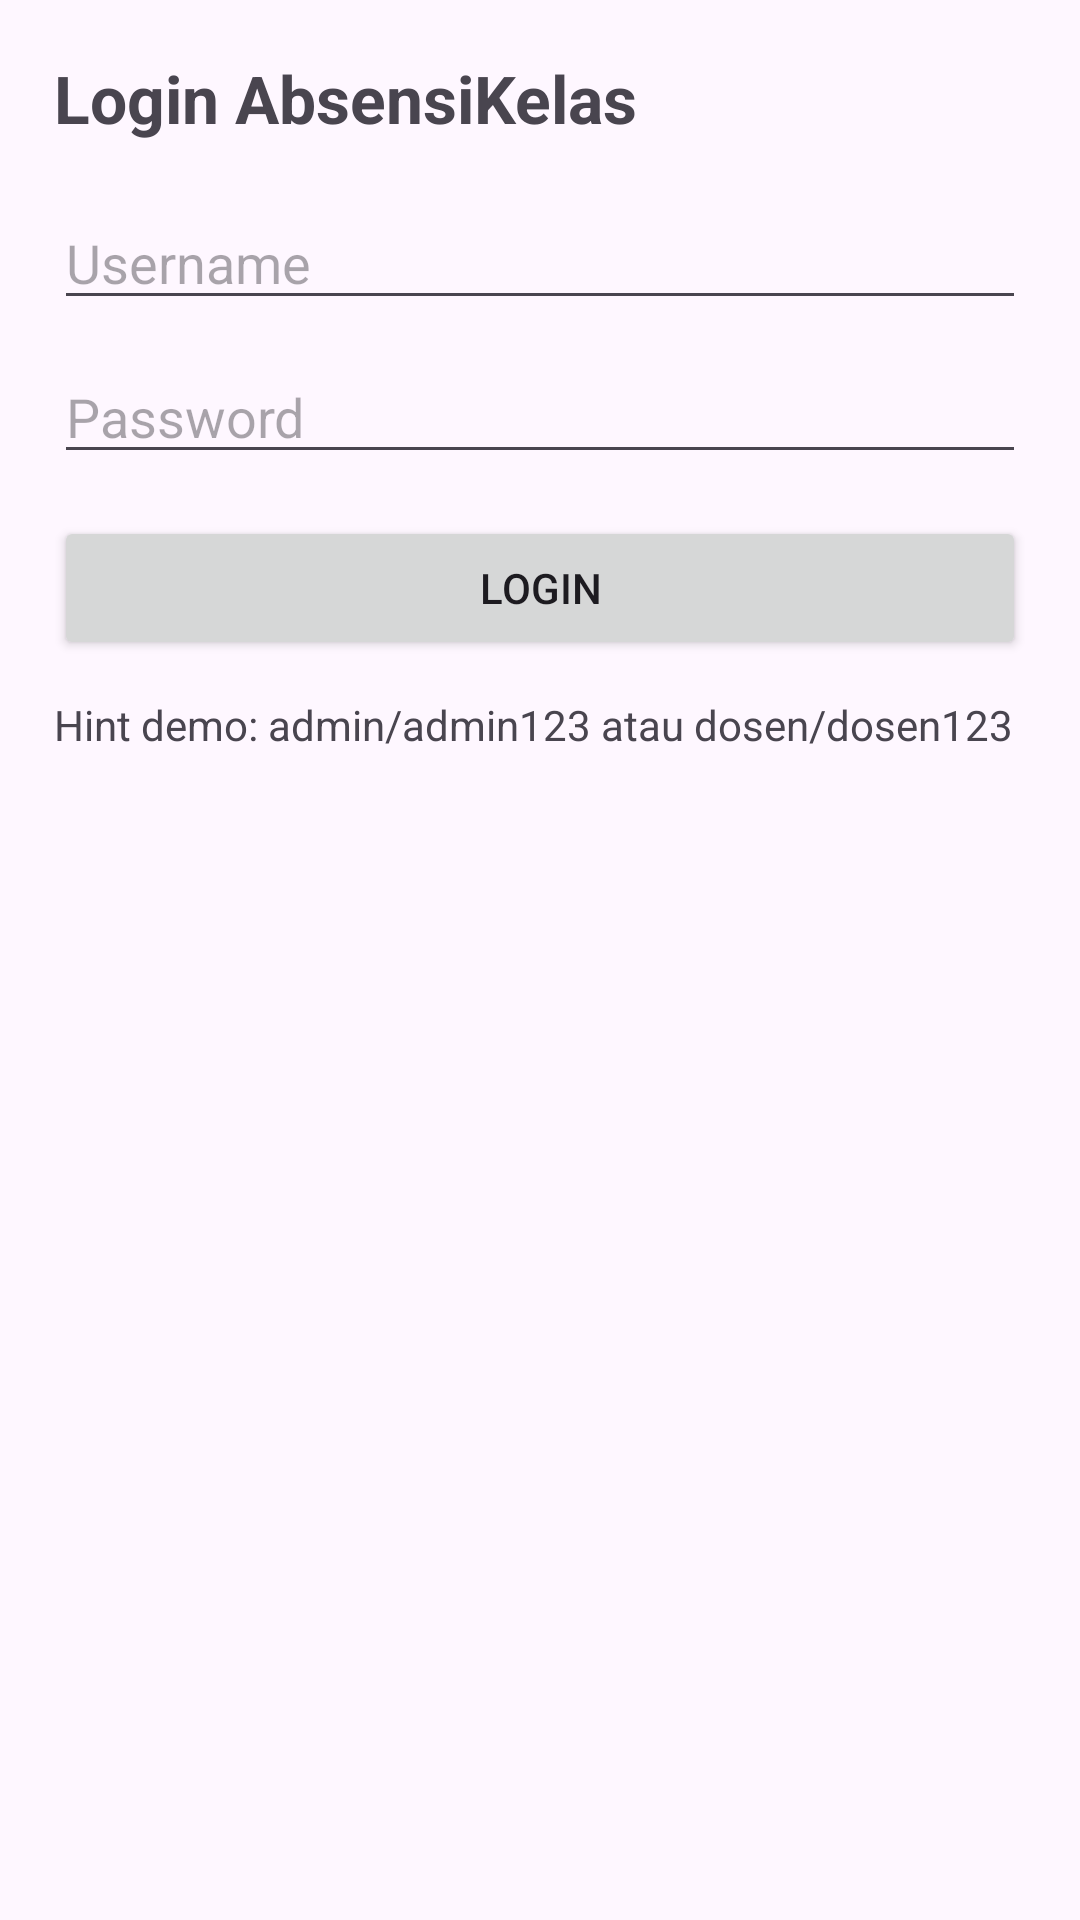

Android layout source for this screen:
<!-- AndroidManifest.xml: application theme Theme.AbsensiKelas -->
<!-- res/layout/activity_login.xml -->
<?xml version="1.0" encoding="utf-8"?>
<LinearLayout xmlns:android="http://schemas.android.com/apk/res/android"
    android:id="@+id/root"
    android:layout_width="match_parent"
    android:layout_height="match_parent"
    android:padding="18dp"
    android:orientation="vertical">

    <TextView
        android:layout_width="match_parent"
        android:layout_height="wrap_content"
        android:text="Login AbsensiKelas"
        android:textStyle="bold"
        android:textSize="22sp"
        android:layout_marginBottom="18dp"/>

    <EditText
        android:id="@+id/etUsername"
        android:layout_width="match_parent"
        android:layout_height="wrap_content"
        android:hint="Username"
        android:inputType="text"
        android:autofillHints="username" />

    <EditText
        android:id="@+id/etPassword"
        android:layout_width="match_parent"
        android:layout_height="wrap_content"
        android:hint="Password"
        android:inputType="textPassword"
        android:autofillHints="password"
        android:layout_marginTop="10dp" />

    <Button
        android:id="@+id/btnLogin"
        android:layout_width="match_parent"
        android:layout_height="wrap_content"
        android:text="Login"
        android:layout_marginTop="14dp" />

    <TextView
        android:id="@+id/tvInfo"
        android:layout_width="match_parent"
        android:layout_height="wrap_content"
        android:text="Hint demo: admin/admin123 atau dosen/dosen123"
        android:layout_marginTop="12dp"/>

    <TextView
        android:id="@+id/tvStatus"
        android:layout_width="match_parent"
        android:layout_height="wrap_content"
        android:text=""
        android:layout_marginTop="8dp"/>
</LinearLayout>
<!-- resources referenced by this layout -->
<resources>
  <style name="Theme.AbsensiKelas" parent="Base.Theme.AbsensiKelas" />
  <style name="Base.Theme.AbsensiKelas" parent="Theme.Material3.DayNight.NoActionBar">
          
          
      </style>
</resources>
